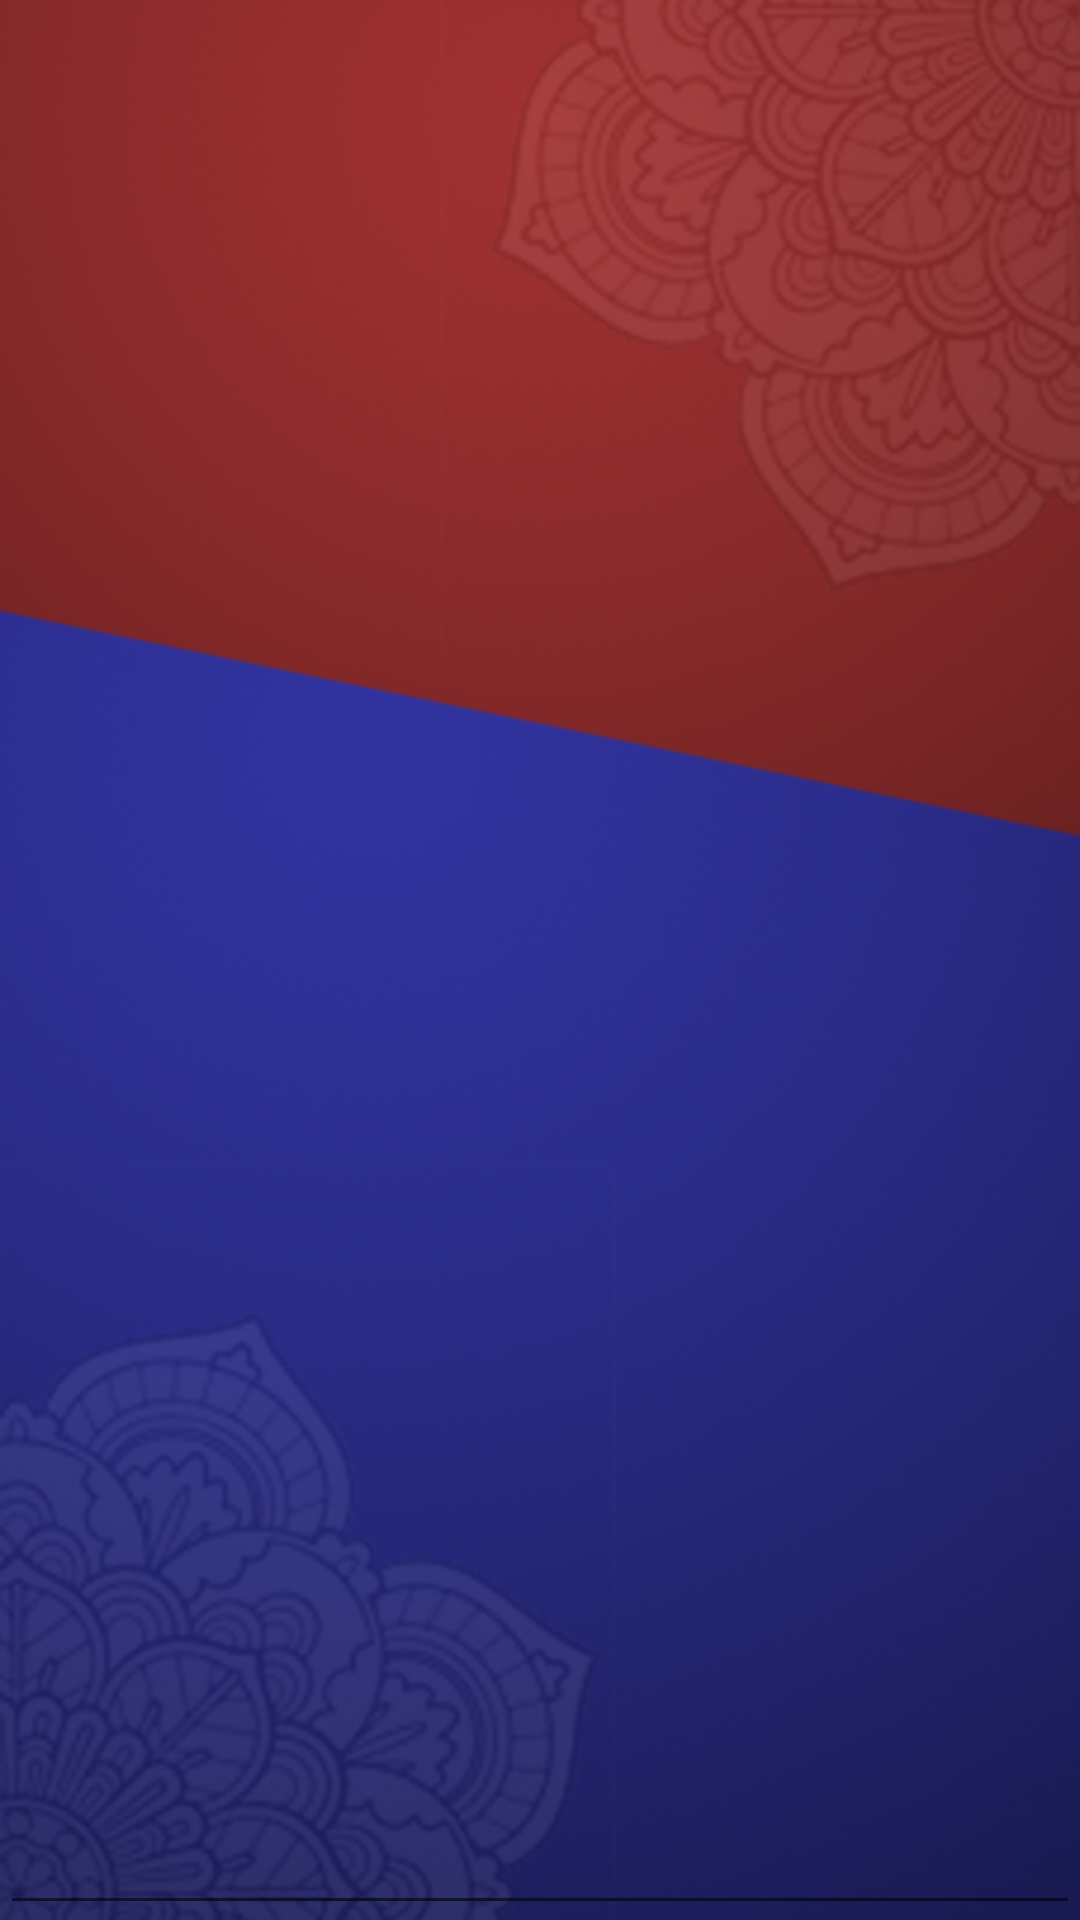

Write the Android layout XML for this screen, with the resource values it uses.
<!-- AndroidManifest.xml: application theme AppTheme -->
<!-- res/layout/activity_tips_teacher.xml -->
<?xml version="1.0" encoding="utf-8"?>
<android.widget.LinearLayout xmlns:android="http://schemas.android.com/apk/res/android"
    xmlns:app="http://schemas.android.com/apk/res-auto"
    xmlns:tools="http://schemas.android.com/tools"
    android:layout_width="match_parent"
    android:layout_height="match_parent"
    android:orientation="vertical"
    tools:context=".tips_teacher"
    android:background="@drawable/background">

    <EditText
        android:id="@+id/editText2"
        android:layout_width="match_parent"
        android:layout_height="1283dp"
        android:layout_weight="1"
        android:ems="10"
        android:inputType="textLongMessage|textPersonName|textEmailAddress"
        android:singleLine="false"
        tools:layout_editor_absoluteX="-20dp"
        tools:layout_editor_absoluteY="16dp" />

    <LinearLayout
        android:layout_width="match_parent"
        android:layout_height="match_parent"
        android:layout_weight="1"
        android:orientation="horizontal">

        <Button
            android:id="@+id/button12"
            android:layout_width="wrap_content"
            android:layout_height="wrap_content"
            android:layout_weight="1"
            android:background="@drawable/signin"
            android:text="add" />

        <Button
            android:id="@+id/button11"
            android:layout_width="wrap_content"
            android:layout_height="wrap_content"
            android:layout_weight="1"
            android:background="@drawable/login"

            android:text="cancel" />
    </LinearLayout>
</android.widget.LinearLayout>
<!-- resources referenced by this layout -->
<resources>
  <!-- drawable background: png bitmap (drawable-v24, 242832 bytes) -->
  <!-- drawable signin: png bitmap (drawable-v24, 3995 bytes) -->
  <style name="AppTheme" parent="Theme.AppCompat.Light.NoActionBar">
          
          <item name="colorPrimary">@color/colorPrimary</item>
          <item name="colorPrimaryDark">@color/colorPrimaryDark</item>
          <item name="colorAccent">@color/colorAccent</item>
      </style>
  <!-- not gathered from this repository: default colours our renderer supplied (Android Studio template values) -->
  <color name="colorPrimary">#FF6200EE</color>
  <color name="colorPrimaryDark">#FF3700B3</color>
  <color name="colorAccent">#FF03DAC5</color>
</resources>
